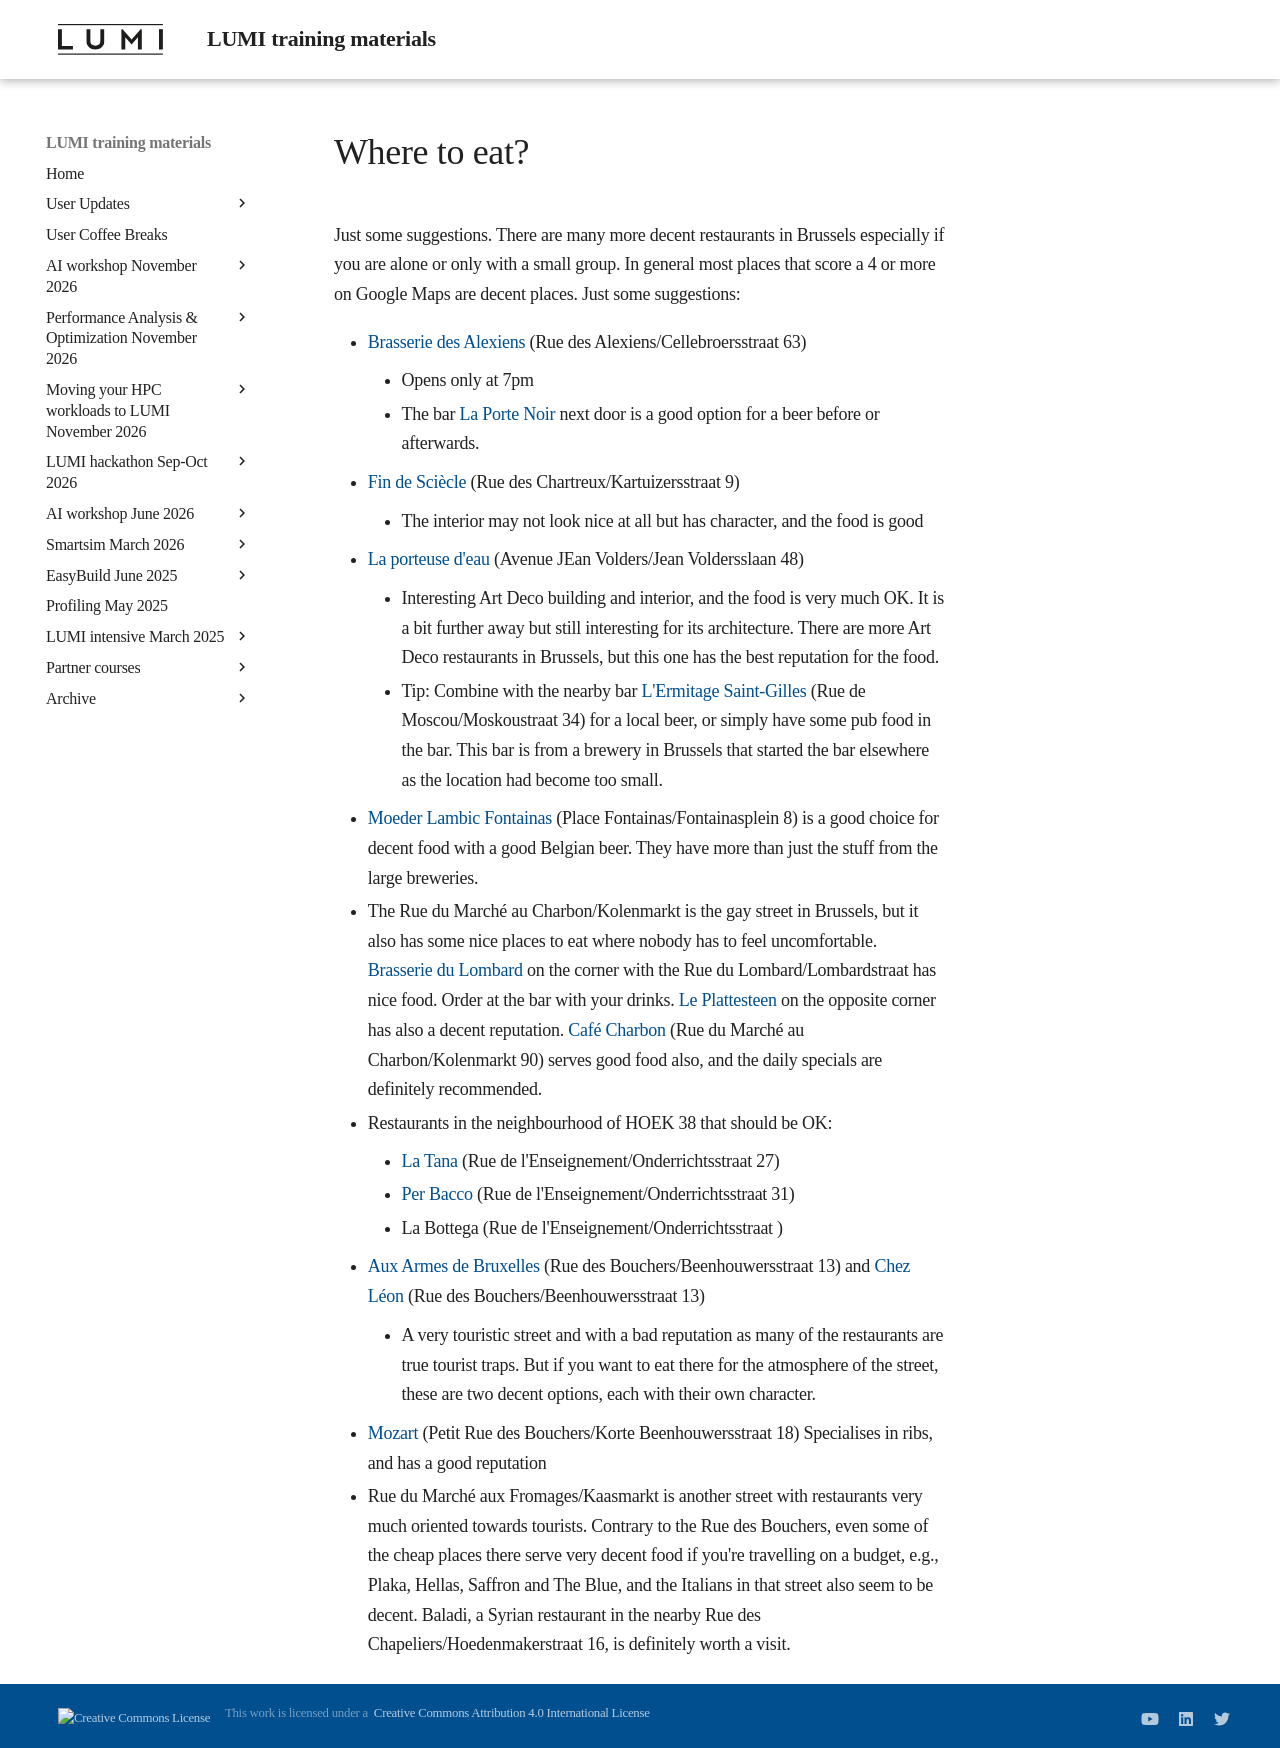

repository: Lumi-supercomputer/LUMI-training-materials · page: PEAP-Q-20221123/where_to_eat/index.html · generator: mkdocs

# Where to eat?

Just some suggestions. There are many more decent restaurants in Brussels especially
if you are alone or only with a small group. In general most places that score a 4 or more
on Google Maps are decent places. Just some suggestions:

-   [Brasserie des Alexiens](https://www.brasseriedesalexiens.be/) (Rue des Alexiens/Cellebroersstraat 63)
    -   Opens only at 7pm
    -   The bar [La Porte Noir](https://www.laportenoire.be/) next door is a good option for a beer before or afterwards.
-   [Fin de Sciècle](http://www.findesiecle.be/) (Rue des Chartreux/Kartuizersstraat 9)
    -   The interior may not look nice at all but has character, and the food is good
-   [La porteuse d'eau](https://laporteuse.eu/en) (Avenue JEan Volders/Jean Voldersslaan 48)
    -    Interesting Art Deco building and interior, and the food is very much OK. It is a bit further away
         but still interesting for its architecture. There are more Art Deco restaurants in Brussels,
         but this one has the best reputation for the food.
    -    Tip: Combine with the nearby bar [L'Ermitage Saint-Gilles](https://ermitagesaintgilles.be/) 
         (Rue de Moscou/Moskoustraat 34) for a local beer,
         or simply have some pub food in the bar.
         This bar is from a brewery in Brussels that started the bar elsewhere as the location had become too small.
-   [Moeder Lambic Fontainas](https://www.moederlambic.com/?lang=en) (Place Fontainas/Fontainasplein 8) is a good choice for decent food
    with a good Belgian beer. They have more than just the stuff from the large breweries.
-   The Rue du Marché au Charbon/Kolenmarkt is the gay street in Brussels, but it also has some nice places to eat
    where nobody has to feel uncomfortable. [Brasserie du Lombard](https://www.lelombard.eu/) on the
    corner with the Rue du Lombard/Lombardstraat has nice food. Order at the bar with your drinks.
    [Le Plattesteen](https://www.facebook.com/pages/Le-Plattesteen/164972750182270) on the opposite corner
    has also a decent reputation. [Café Charbon](http://www.cafecharbon.be/) (Rue du Marché au Charbon/Kolenmarkt 90)
    serves good food also, and the daily specials are definitely recommended.
-   Restaurants in the neighbourhood of HOEK 38 that should be OK:
    -    [La Tana](https://latana.be/) (Rue de l'Enseignement/Onderrichtsstraat 27)
    -    [Per Bacco](https://www.perbacco-bruxelles.be/) (Rue de l'Enseignement/Onderrichtsstraat 31)
    -    La Bottega (Rue de l'Enseignement/Onderrichtsstraat )
-   [Aux Armes de Bruxelles](https://auxarmesdebruxelles.com/en/home-2/) (Rue des Bouchers/Beenhouwersstraat 13) 
    and [Chez Léon](https://chezleon.be/en/the-menu/) (Rue des Bouchers/Beenhouwersstraat 13) 
    -   A very touristic street and with a bad reputation as many of the restaurants are true tourist
        traps. But if you want to eat there for the atmosphere of the street, these are two decent
        options, each with their own character.
-   [Mozart](https://mozart-resto.be/) (Petit Rue des Bouchers/Korte Beenhouwersstraat 18)
    Specialises in ribs, and has a good reputation
-   Rue du Marché aux Fromages/Kaasmarkt is another street with restaurants very much oriented towards
    tourists. Contrary to the Rue des Bouchers, even some of the cheap places there serve very decent
    food if you're travelling on a budget, e.g., Plaka, Hellas, Saffron and The Blue, and the Italians
    in that street also seem to be decent. Baladi, a Syrian restaurant in the nearby Rue des Chapeliers/Hoedenmakerstraat 16,
    is definitely worth a visit.
